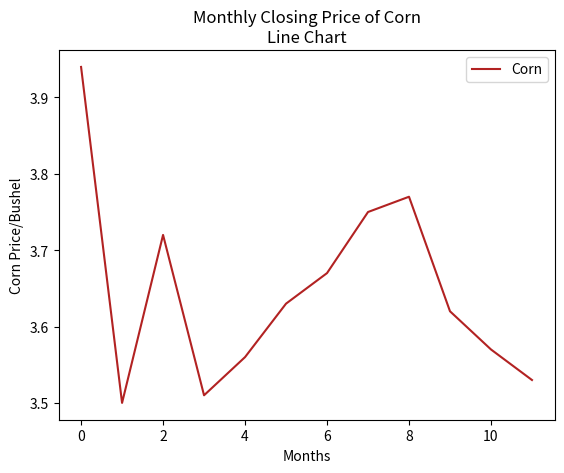
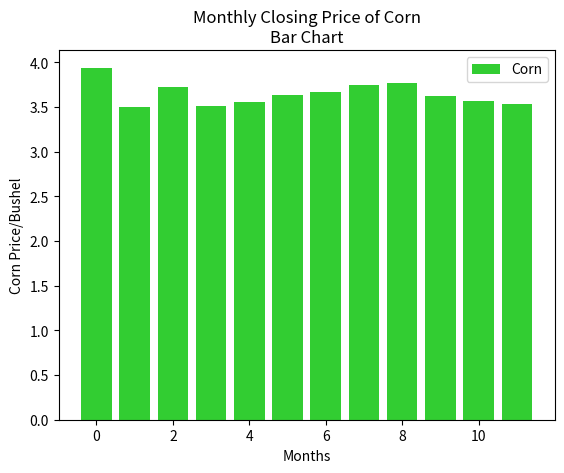
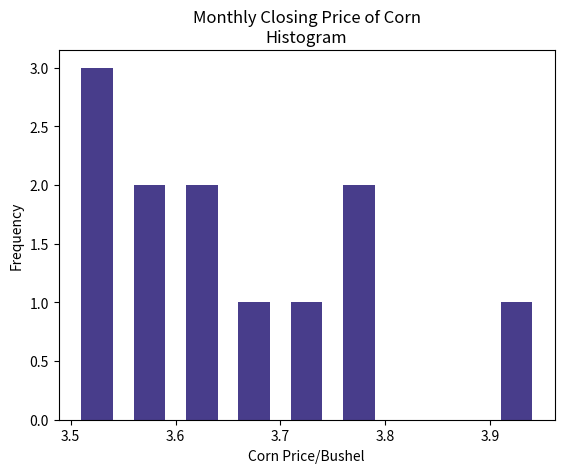
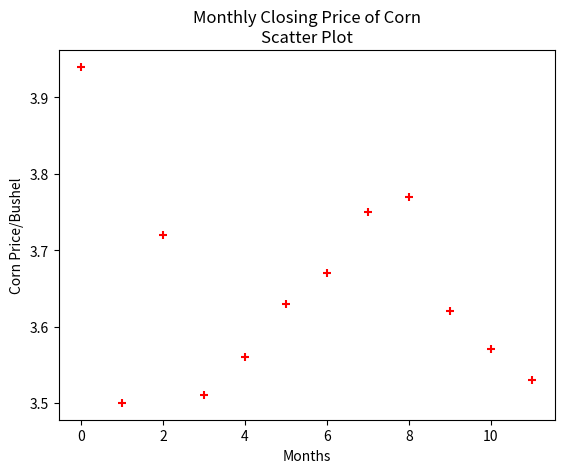

Python code for these plots, in order:
#Day 25: More Statistics Using matplotlib for a line chart, bar chart, histogram, and scatter plot
#More information available at: [https://matplotlib.org/]

import matplotlib.pyplot as plt											#imports matplotlib module
import numpy as np														      #imports numpy module

line = plt.figure(1)													      #1st figure will be a standard line, or plot, chart
x = [0,1,2,3,4,5,6,7,8,9,10,11]											#will use these throughout the application
y = [3.94,3.50,3.72,3.51,3.56,3.63,3.67,3.75,3.77,3.62,3.57,3.53]		#these are monthly corn closes, per bushel
plt.plot(x,y,label='Corn',color='firebrick')				#defines the chart: x, y axes, label, color of plot
plt.title('Monthly Closing Price of Corn\nLine Chart')					    #title at the top
plt.xlabel("Months")													      #x-axis
plt.ylabel("Corn Price/Bushel")											#y-axis
plt.legend()															          #prints a legend when dealing with more data


bar = plt.figure(2)														      #2nd figure is a bar chart
plt.bar(x,y,label='Corn', color='limegreen')				#defines x, y axes, label, and color of bars
plt.title('Monthly Closing Price of Corn\nBar Chart')					      #title at the top
plt.xlabel("Months")													      #x-axis
plt.ylabel("Corn Price/Bushel")											#y-axis
plt.legend()															          #prints a legend when dealing with more data


histogram = plt.figure(3)												    #3rd figure
bins = [3.50,3.55,3.60,3.65,3.70,3.75,3.80,3.85,3.90,3.95]				  #bins: groups of data falling within a certain range of values
plt.hist(y,bins,histtype='bar',rwidth=0.6,color='darkslateblue')		#histogram with bins, type, width, and color
plt.title("Monthly Closing Price of Corn\nHistogram")					      #title at the top
plt.xlabel("Corn Price/Bushel")											#x-axis
plt.ylabel("Frequency")													    #y-axis



scatter = plt.figure(4)													    #4th figure			
plt.scatter(x,y,color='red', marker='+')						#x, y axes, color, and the style of marker for the points
plt.title("Monthly Closing Price of Corn\nScatter Plot")				    #title at the top
plt.xlabel("Months")													      #x-axis
plt.ylabel("Corn Price/Bushel")											#y-axia
plt.show()																          #put this at bottom of program to assure data shows on multiple charts
